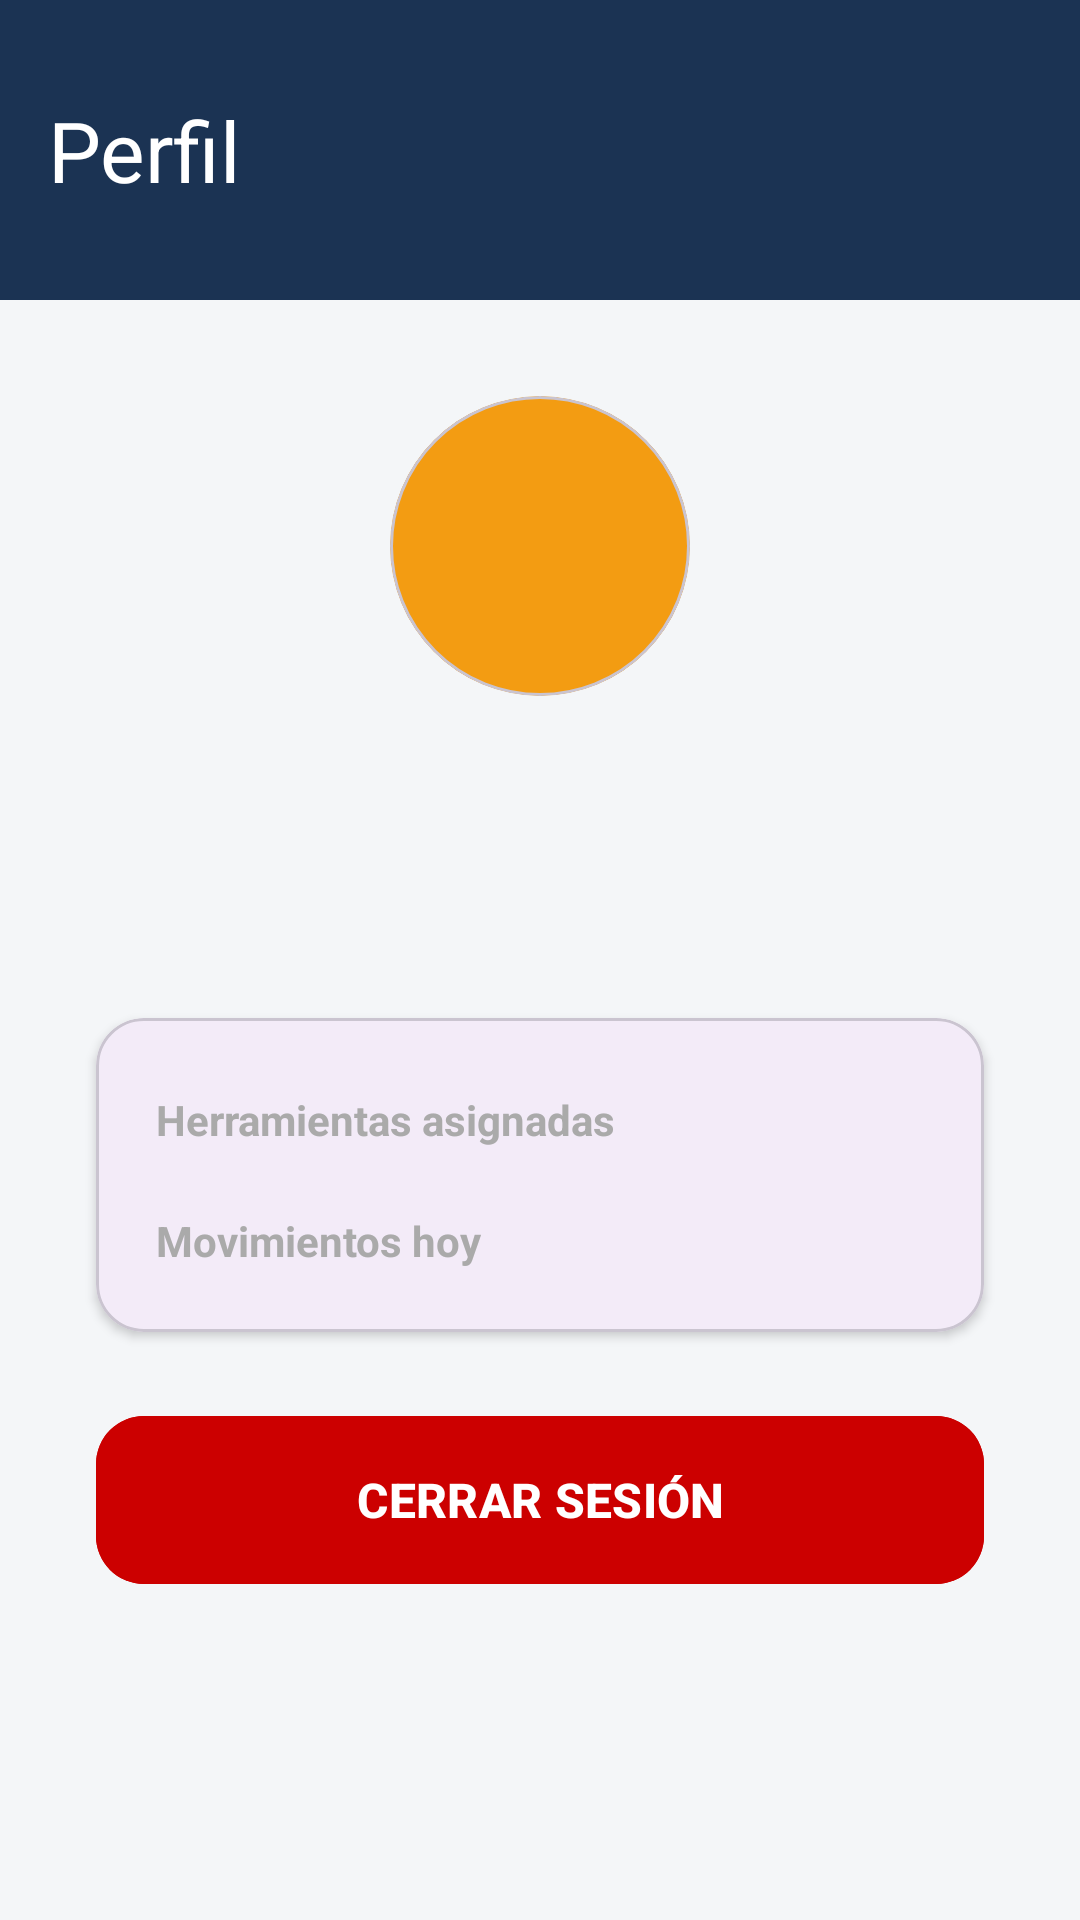

Layout XML and referenced resources for this Android screen:
<!-- AndroidManifest.xml: application theme Theme.BuildStock -->
<!-- res/layout/fragment_profile.xml -->
<?xml version="1.0" encoding="utf-8"?>
<androidx.constraintlayout.widget.ConstraintLayout
    xmlns:android="http://schemas.android.com/apk/res/android"
    xmlns:app="http://schemas.android.com/apk/res-auto"
    xmlns:tools="http://schemas.android.com/tools"
    android:layout_width="match_parent"
    android:layout_height="match_parent"
    android:background="@color/bg_light_gray">

    <com.google.android.material.appbar.AppBarLayout
        android:id="@+id/appBarProfile"
        android:layout_width="match_parent"
        android:layout_height="100dp"
        android:backgroundTint="@color/brand_navy"
        app:layout_constraintTop_toTopOf="parent">
        <com.google.android.material.appbar.MaterialToolbar
            android:layout_width="match_parent"
            android:layout_height="match_parent"
            app:title="@string/title_profile"
            app:titleTextAppearance="@style/TextAppearance.Material3.HeadlineMedium"
            app:titleTextColor="@android:color/white" />
    </com.google.android.material.appbar.AppBarLayout>

    <com.google.android.material.card.MaterialCardView
        android:id="@+id/cvAvatar"
        android:layout_width="100dp"
        android:layout_height="100dp"
        android:layout_marginTop="32dp"
        app:cardCornerRadius="50dp"
        app:cardElevation="0dp"
        app:cardBackgroundColor="@color/brand_orange"
        app:layout_constraintTop_toBottomOf="@id/appBarProfile"
        app:layout_constraintStart_toStartOf="parent"
        app:layout_constraintEnd_toEndOf="parent">
        <TextView
            android:id="@+id/tvInitials"
            android:layout_width="match_parent"
            android:layout_height="match_parent"
            android:gravity="center"
            android:textColor="@android:color/white"
            android:textSize="32sp"
            android:textStyle="bold"
            tools:text="SG" />
    </com.google.android.material.card.MaterialCardView>

    <TextView
        android:id="@+id/tvProfileName"
        android:layout_width="wrap_content"
        android:layout_height="wrap_content"
        android:layout_marginTop="16dp"
        android:textColor="@color/brand_navy"
        android:textSize="24sp"
        android:textStyle="bold"
        app:layout_constraintTop_toBottomOf="@id/cvAvatar"
        app:layout_constraintStart_toStartOf="parent"
        app:layout_constraintEnd_toEndOf="parent"
        tools:text="Santiago Guillen" />

    <TextView
        android:id="@+id/tvProfileRole"
        android:layout_width="wrap_content"
        android:layout_height="wrap_content"
        android:layout_marginTop="8dp"
        android:textColor="@android:color/darker_gray"
        android:textSize="14sp"
        android:textStyle="bold"
        app:layout_constraintTop_toBottomOf="@id/tvProfileName"
        app:layout_constraintStart_toStartOf="parent"
        app:layout_constraintEnd_toEndOf="parent"
        tools:text="Operario — Planta 2" />

    <com.google.android.material.card.MaterialCardView
        android:id="@+id/cvStats"
        android:layout_width="match_parent"
        android:layout_height="wrap_content"
        android:layout_marginHorizontal="32dp"
        android:layout_marginTop="32dp"
        app:cardCornerRadius="16dp"
        app:cardElevation="2dp"
        app:layout_constraintTop_toBottomOf="@id/tvProfileRole">

        <LinearLayout
            android:layout_width="match_parent"
            android:layout_height="wrap_content"
            android:orientation="vertical"
            android:padding="20dp">

            <LinearLayout
                android:layout_width="match_parent"
                android:layout_height="wrap_content"
                android:orientation="horizontal">
                <TextView
                    android:layout_width="0dp"
                    android:layout_height="wrap_content"
                    android:layout_weight="1"
                    android:text="@string/profile_tools_assigned"
                    android:textColor="@android:color/darker_gray"
                    android:textStyle="bold" />
                <TextView
                    android:id="@+id/tvAssignedCount"
                    android:layout_width="wrap_content"
                    android:layout_height="wrap_content"
                    android:textColor="@color/brand_orange"
                    android:textSize="18sp"
                    android:textStyle="bold"
                    tools:text="3" />
            </LinearLayout>

            <View
                android:layout_width="match_parent"
                android:layout_height="16dp" />

            <LinearLayout
                android:layout_width="match_parent"
                android:layout_height="wrap_content"
                android:orientation="horizontal">
                <TextView
                    android:layout_width="0dp"
                    android:layout_height="wrap_content"
                    android:layout_weight="1"
                    android:text="@string/profile_moves_today"
                    android:textColor="@android:color/darker_gray"
                    android:textStyle="bold" />
                <TextView
                    android:id="@+id/tvMovesCount"
                    android:layout_width="wrap_content"
                    android:layout_height="wrap_content"
                    android:textColor="@color/brand_navy"
                    android:textSize="18sp"
                    android:textStyle="bold"
                    tools:text="7" />
            </LinearLayout>
        </LinearLayout>
    </com.google.android.material.card.MaterialCardView>

    <com.google.android.material.button.MaterialButton
        android:id="@+id/btnAdminPanel"
        style="@style/Widget.Material3.Button.TonalButton"
        android:layout_width="match_parent"
        android:layout_height="64dp"
        android:layout_marginHorizontal="32dp"
        android:layout_marginTop="40dp"
        android:text="@string/btn_admin_panel"
        android:textSize="16sp"
        android:textStyle="bold"
        android:visibility="gone"
        app:cornerRadius="16dp"
        app:layout_constraintTop_toBottomOf="@id/cvStats" />

    <com.google.android.material.button.MaterialButton
        android:id="@+id/btnRecentMovements"
        style="@style/Widget.Material3.Button.TonalButton"
        android:layout_width="match_parent"
        android:layout_height="64dp"
        android:layout_marginHorizontal="32dp"
        android:layout_marginTop="24dp"
        android:text="@string/ultimos_movimientos"
        android:textSize="16sp"
        android:textStyle="bold"
        android:visibility="gone"
        app:cornerRadius="16dp"
        app:layout_constraintTop_toBottomOf="@id/btnAdminPanel" />

    <com.google.android.material.button.MaterialButton
        android:id="@+id/btnLogout"
        android:layout_width="match_parent"
        android:layout_height="64dp"
        android:layout_marginHorizontal="32dp"
        android:layout_marginTop="24dp"
        android:text="@string/btn_logout"
        android:textSize="16sp"
        android:textStyle="bold"
        android:backgroundTint="@android:color/holo_red_dark"
        app:cornerRadius="16dp"
        app:layout_constraintTop_toBottomOf="@id/btnRecentMovements" />

</androidx.constraintlayout.widget.ConstraintLayout>
<!-- resources referenced by this layout -->
<resources>
  <color name="bg_light_gray">#F4F6F8</color>
  <color name="brand_navy">#1B3353</color>
  <color name="brand_orange">#F39C12</color>
  <string name="btn_admin_panel">PANEL DE ADMINISTRACIÓN</string>
  <string name="btn_logout">CERRAR SESIÓN</string>
  <string name="profile_moves_today">Movimientos hoy</string>
  <string name="profile_tools_assigned">Herramientas asignadas</string>
  <string name="title_profile">Perfil</string>
  <string name="ultimos_movimientos">ÚLTIMOS MOVIMIENTOS</string>
  <style name="Theme.BuildStock" parent="Theme.Material3.Light.NoActionBar">
          
          
      </style>
</resources>
